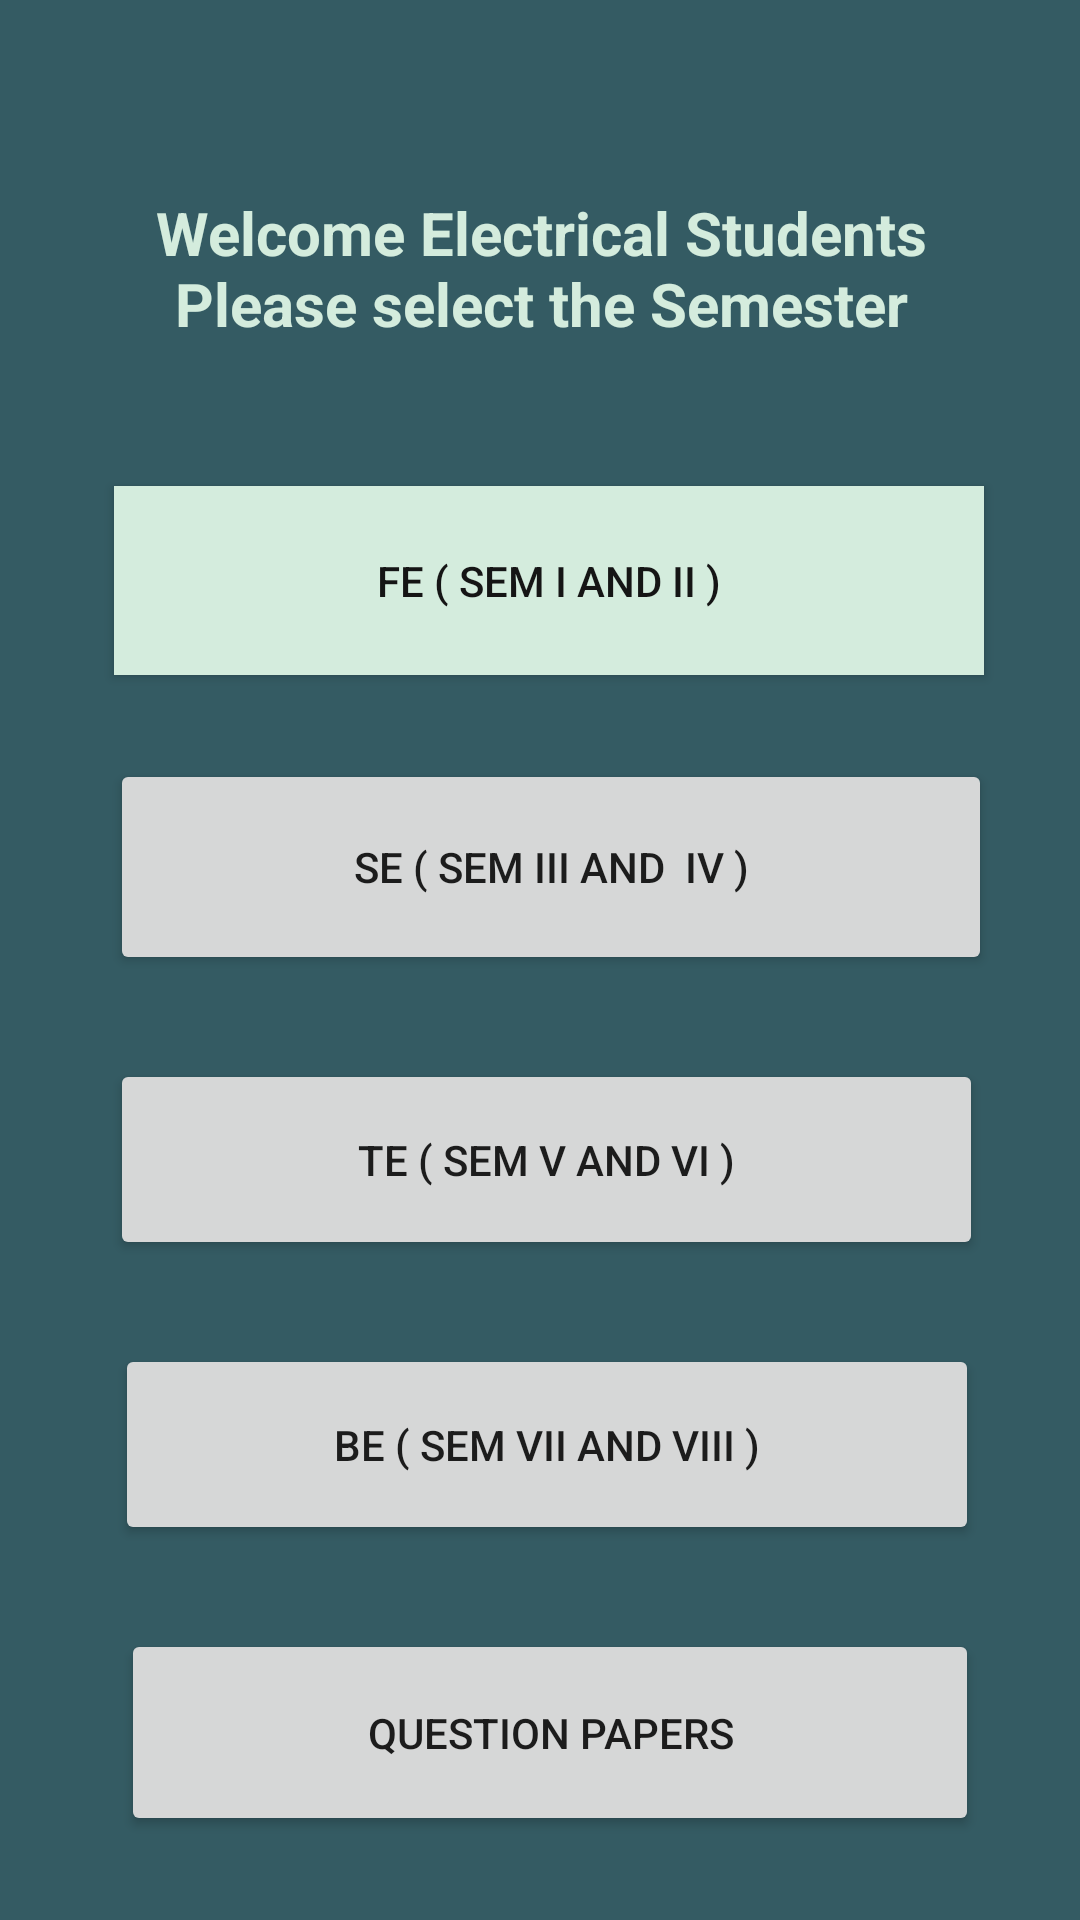

Android layout source for this screen:
<!-- AndroidManifest.xml: application theme Theme.EL2 -->
<!-- res/layout/activity_elec.xml -->
<androidx.constraintlayout.widget.ConstraintLayout
    xmlns:android="http://schemas.android.com/apk/res/android"
    xmlns:app="http://schemas.android.com/apk/res-auto"
    xmlns:tools="http://schemas.android.com/tools"
    android:layout_width="match_parent"
    android:layout_height="match_parent"
    android:background="#345B63"
    android:textAlignment="center"
    tools:context=".branch">

    <TextView
        android:id="@+id/textView3"
        android:layout_width="280dp"
        android:layout_height="50dp"
        android:layout_marginTop="64dp"
        android:text="Welcome Electrical Students Please select the Semester"
        android:textAlignment="center"
        android:textColor="#D4ECDD"
        android:textSize="20sp"
        android:textStyle="bold"
        app:layout_constraintEnd_toEndOf="parent"
        app:layout_constraintHorizontal_bias="0.503"
        app:layout_constraintStart_toStartOf="parent"
        app:layout_constraintTop_toTopOf="parent" />

    <Button
        android:id="@+id/button3"
        android:layout_width="290dp"
        android:layout_height="63dp"
        android:layout_marginTop="48dp"
        android:background="#D4ECDD"
        android:onClick="OnFE"
        android:text="FE ( Sem I and II )"
        android:textColor="#151515"
        app:layout_constraintEnd_toEndOf="@+id/textView3"
        app:layout_constraintHorizontal_bias="0.263"
        app:layout_constraintStart_toStartOf="@+id/textView3"
        app:layout_constraintTop_toBottomOf="@+id/textView3" />

    <Button
        android:id="@+id/button4"
        android:layout_width="294dp"
        android:layout_height="72dp"
        android:layout_marginTop="28dp"
        android:onClick="OnSE"
        android:text="SE ( SEM III and  IV )"
        app:layout_constraintEnd_toEndOf="@+id/button3"
        app:layout_constraintHorizontal_bias="0.4"
        app:layout_constraintStart_toStartOf="@+id/button3"
        app:layout_constraintTop_toBottomOf="@+id/button3" />

    <Button
        android:id="@+id/button5"
        android:layout_width="291dp"
        android:layout_height="67dp"
        android:layout_marginTop="28dp"
        android:onClick="OnTE"
        android:text="TE ( SEM V and VI )"
        app:layout_constraintEnd_toEndOf="@+id/button4"
        app:layout_constraintHorizontal_bias="0.0"
        app:layout_constraintStart_toStartOf="@+id/button4"
        app:layout_constraintTop_toBottomOf="@+id/button4" />

    <Button
        android:id="@+id/button6"
        android:layout_width="288dp"
        android:layout_height="67dp"
        android:layout_marginTop="28dp"
        android:onClick="OnBE"
        android:text="BE ( SEM VII and VIII )"
        app:layout_constraintEnd_toEndOf="@+id/button5"
        app:layout_constraintStart_toStartOf="@+id/button5"
        app:layout_constraintTop_toBottomOf="@+id/button5" />

    <Button
        android:id="@+id/button7"
        android:layout_width="286dp"
        android:layout_height="69dp"
        android:layout_marginTop="28dp"
        android:onClick="OnQP"
        android:text="Question papers"
        app:layout_constraintEnd_toEndOf="@+id/button6"
        app:layout_constraintHorizontal_bias="1.0"
        app:layout_constraintStart_toStartOf="@+id/button6"
        app:layout_constraintTop_toBottomOf="@+id/button6" />
</androidx.constraintlayout.widget.ConstraintLayout>
<!-- resources referenced by this layout -->
<resources>
  <style name="Theme.EL2" parent="Theme.MaterialComponents.DayNight.DarkActionBar">
          
          <item name="colorPrimary">@color/purple_500</item>
          <item name="colorPrimaryVariant">@color/purple_700</item>
          <item name="colorOnPrimary">@color/white</item>
          
          <item name="colorSecondary">@color/teal_200</item>
          <item name="colorSecondaryVariant">@color/teal_700</item>
          <item name="colorOnSecondary">@color/black</item>
          
          <item name="android:statusBarColor" tools:targetApi="l">?attr/colorPrimaryVariant</item>
          
      </style>
  <!-- not gathered from this repository: default colours our renderer supplied (Android Studio template values) -->
  <color name="purple_500">#FF6200EE</color>
  <color name="purple_700">#FF3700B3</color>
  <color name="teal_200">#FF03DAC5</color>
  <color name="teal_700">#FF018786</color>
  <color name="black">#FF000000</color>
  <color name="white">#FFFFFFFF</color>
</resources>
